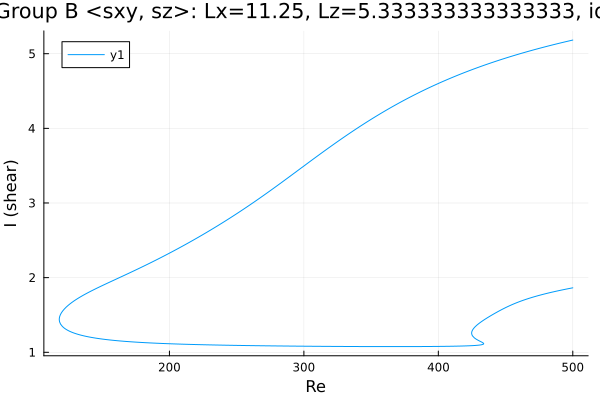

Data behind this chart, as committed beside it:
Re, shear
500.0, 5.183
499.9, 5.183
498.5, 5.177
497.1, 5.171
495.7, 5.165
494.3, 5.159
492.9, 5.153
491.5, 5.147
490, 5.141
488.6, 5.135
487.2, 5.128
485.8, 5.122
484.4, 5.116
483, 5.109
481.6, 5.103
480.1, 5.096
478.7, 5.089
477.3, 5.083
475.9, 5.076
474.5, 5.069
473.1, 5.062
471.7, 5.055
470.2, 5.048
468.8, 5.041
467.4, 5.034
466, 5.027
464.6, 5.02
463.2, 5.013
461.8, 5.005
460.3, 4.998
458.9, 4.99
457.5, 4.983
456.1, 4.975
454.7, 4.967
453.3, 4.959
451.9, 4.951
450.4, 4.944
449, 4.935
447.6, 4.927
446.2, 4.919
444.8, 4.911
443.4, 4.903
442, 4.894
440.6, 4.886
439.1, 4.877
437.7, 4.868
436.3, 4.859
434.9, 4.851
433.5, 4.842
432.1, 4.833
430.7, 4.824
429.2, 4.814
427.8, 4.805
426.4, 4.796
425, 4.786
423.6, 4.776
422.2, 4.767
420.8, 4.757
419.3, 4.747
417.9, 4.737
... 648 more rows
